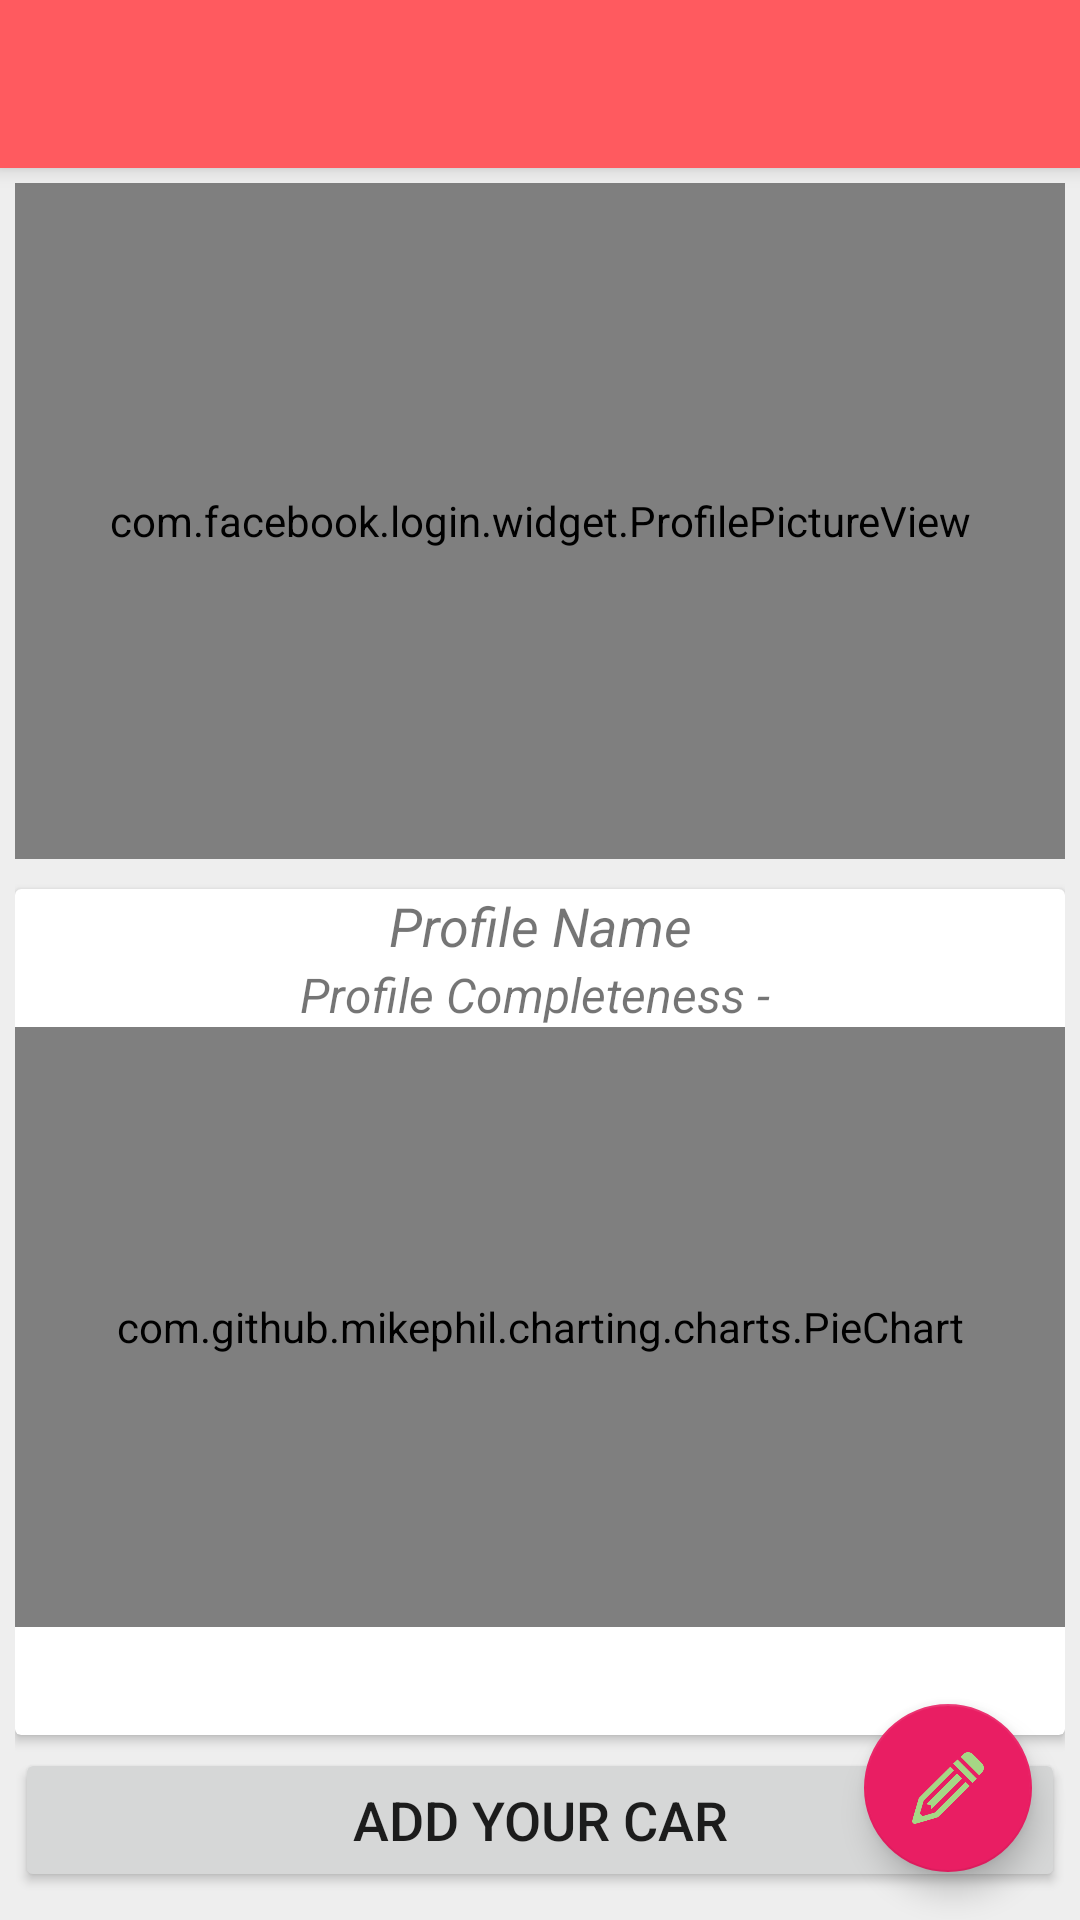

Write the Android layout XML for this screen, with the resource values it uses.
<!-- AndroidManifest.xml: activity theme AppTheme -->
<!-- res/layout/activity_profile.xml -->
<?xml version="1.0" encoding="utf-8"?>
<android.support.design.widget.CoordinatorLayout xmlns:android="http://schemas.android.com/apk/res/android"
    xmlns:app="http://schemas.android.com/apk/res-auto"
    xmlns:tools="http://schemas.android.com/tools"
    android:layout_width="match_parent"
    android:layout_height="match_parent"
    android:fitsSystemWindows="true"
    tools:context="tripcar.yadu.com.tripcar.ProfileActivity">

    <android.support.design.widget.AppBarLayout
        android:layout_width="match_parent"
        android:layout_height="wrap_content"
        android:theme="@style/AppTheme.AppBarOverlay">

        <android.support.v7.widget.Toolbar
            android:id="@+id/toolbar"
            android:layout_width="match_parent"
            android:layout_height="?attr/actionBarSize"
            android:background="?attr/colorPrimary"
            app:popupTheme="@style/AppTheme.PopupOverlay" />

    </android.support.design.widget.AppBarLayout>

    <include layout="@layout/content_profile" />

    <android.support.design.widget.FloatingActionButton
        android:id="@+id/fab"
        android:layout_width="wrap_content"
        android:layout_height="wrap_content"
        android:layout_gravity="bottom|end"
        android:layout_margin="@dimen/fab_margin"
        android:src="@drawable/edits" />

</android.support.design.widget.CoordinatorLayout>
<!-- res/layout/content_profile.xml (included above) -->
<?xml version="1.0" encoding="utf-8"?>
<LinearLayout xmlns:android="http://schemas.android.com/apk/res/android"
    xmlns:app="http://schemas.android.com/apk/res-auto"
    xmlns:tools="http://schemas.android.com/tools"
    android:layout_width="match_parent"
    android:layout_height="match_parent"
    android:paddingBottom="@dimen/margin_small"
    android:paddingLeft="@dimen/margin_small"
    android:paddingRight="@dimen/margin_small"
    android:paddingTop="@dimen/margin_small"
    app:layout_behavior="@string/appbar_scrolling_view_behavior"
    tools:context="tripcar.yadu.com.tripcar.ProfileActivity"
    tools:showIn="@layout/activity_profile"
    android:orientation="vertical"
    android:background="@color/ligtht_grey"
    android:weightSum="10">

    <com.facebook.login.widget.ProfilePictureView
        android:id="@+id/profile_img"
        android:layout_width="match_parent"
        android:layout_height="0dp"
        android:layout_weight="4"></com.facebook.login.widget.ProfilePictureView>

    <android.support.v7.widget.CardView
        android:layout_width="match_parent"
        android:layout_height="0dp"
        android:layout_weight="5"
        android:layout_marginTop="10dp">

        <LinearLayout
            android:layout_width="match_parent"
            android:layout_height="match_parent"
            android:orientation="vertical">

            <TextView
                android:id="@+id/tvname"
                android:layout_width="match_parent"
                android:layout_height="wrap_content"
                android:gravity="center"
                android:text="Profile Name"
                android:textSize="@dimen/text_size_medium"
                android:textStyle="italic"/>

            <TextView
                android:id="@+id/tvprofile_completeness"
                android:layout_width="match_parent"
                android:layout_height="wrap_content"
                android:gravity="center"
                android:text="Profile Completeness - "
                android:textSize="@dimen/text_size_medium_small"
                android:textStyle="italic"/>



            <com.github.mikephil.charting.charts.PieChart
                android:id="@+id/chart1"
                android:layout_width="match_parent"
                android:layout_height="200dp"
                />


        </LinearLayout>


    </android.support.v7.widget.CardView>

    <RelativeLayout
        android:layout_width="match_parent"
        android:layout_height="0dp"
        android:layout_weight="1"
        >

        <Button
            android:id="@+id/btn_add_car"
            android:layout_width="match_parent"
            android:layout_height="wrap_content"
            android:layout_centerInParent="true"
            android:textSize="@dimen/text_size_medium"

            android:text="Add Your Car"/>

    </RelativeLayout>

</LinearLayout>
<!-- resources referenced by this layout -->
<resources>
  <color name="ligtht_grey">#EEEEEE</color>
  <dimen name="fab_margin">16dp</dimen>
  <dimen name="margin_small">5dp</dimen>
  <dimen name="text_size_medium">18sp</dimen>
  <dimen name="text_size_medium_small">16sp</dimen>
  <!-- drawable edits: png bitmap (drawable, 6032 bytes) -->
  <style name="AppTheme.AppBarOverlay" parent="ThemeOverlay.AppCompat.Dark.ActionBar" />
  <style name="AppTheme.PopupOverlay" parent="ThemeOverlay.AppCompat.Light" />
  <style name="AppTheme" parent="Theme.AppCompat.Light.NoActionBar">
          
          <item name="colorPrimary">@color/primary_color</item>
          <item name="colorPrimaryDark">@color/primary_color_dark</item>
          <item name="colorAccent">@color/accent_color</item>
  
      </style>
  <color name="primary_color">#FF5A5F</color>
  <color name="primary_color_dark">#cc2c30</color>
  <color name="accent_color">#E91E63</color>
</resources>
